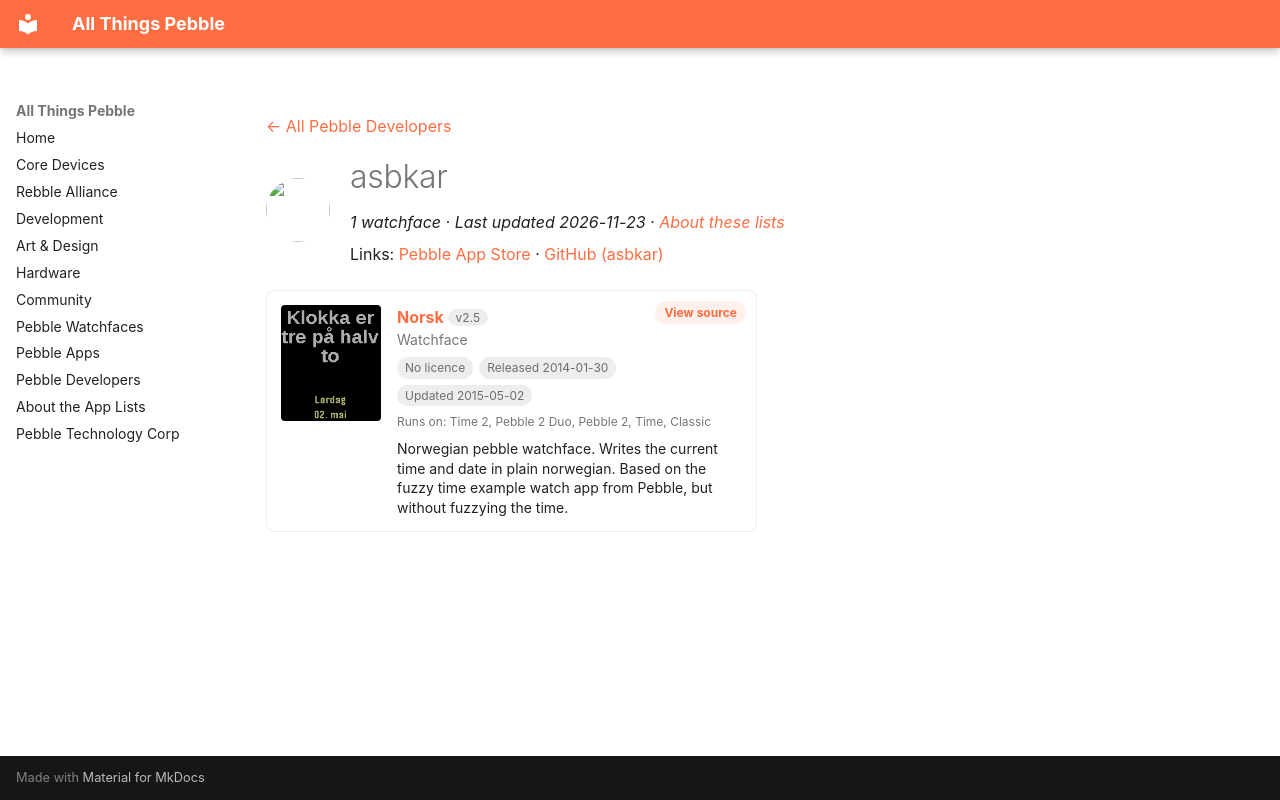

repository: saltedlolly/all-things-pebble · page: developers/asbkar.html · generator: mkdocs

---
title: "asbkar"
hide:
  - toc
---

<!-- Generated by scripts/update_app_directory.py: do not edit by hand -->
[← All Pebble Developers](../developers.md)

<div class="dev-header" markdown>
<img class="dev-avatar" src="https://github.com/asbkar.png?size=128" alt="" width="64" height="64" loading="lazy" onerror="this.remove()">
<div class="dev-intro" markdown>

# asbkar

*1 watchface · Last updated 2026-11-23 · [About these lists](../about-app-lists.md)*

Links: [Pebble App Store](https://apps.repebble.com/apps/dev/asbkar_52eac69c916facc2b2000021) · [GitHub (asbkar)](https://github.com/asbkar)

</div>
</div>

<div class="app-grid dev-apps" data-search-exclude>
<div class="app-card" data-type="watchface" data-title="norsk" data-released="2014-01-30" data-updated="2015-05-02">
<a class="app-shot" href="https://apps.repebble.com/52eacc5feaff130525000013" data-search-exclude><img src="../images/apps/52eacc5feaff130525000013.png" alt="Norsk" loading="lazy"></a>
<div class="app-info">
<h2 class="app-name" id="app-52eacc5feaff130525000013"><a href="https://apps.repebble.com/52eacc5feaff130525000013">Norsk</a> <span class="app-version" title="Latest version" data-search-exclude>v2.5</span></h2>
<a class="app-source" href="https://github.com/asbkar/pebble-norsk" title="Source code" data-search-exclude>View source</a>
<div class="app-dev">Watchface</div>
<div class="app-tags" data-search-exclude><span class="app-licence app-licence--none" title="Licence">No licence</span> <span title="First published in the app store">Released 2014-01-30</span> <span title="Latest release in the app store">Updated 2015-05-02</span></div>
<div class="app-watches" title="Supported watches" data-search-exclude>Runs on: Time 2, Pebble 2 Duo, Pebble 2, Time, Classic</div>
<p class="app-desc">Norwegian pebble watchface. Writes the current time and date in plain norwegian. Based on the fuzzy time example watch app from Pebble, but without fuzzying the time.</p>
</div>
</div>
</div>
